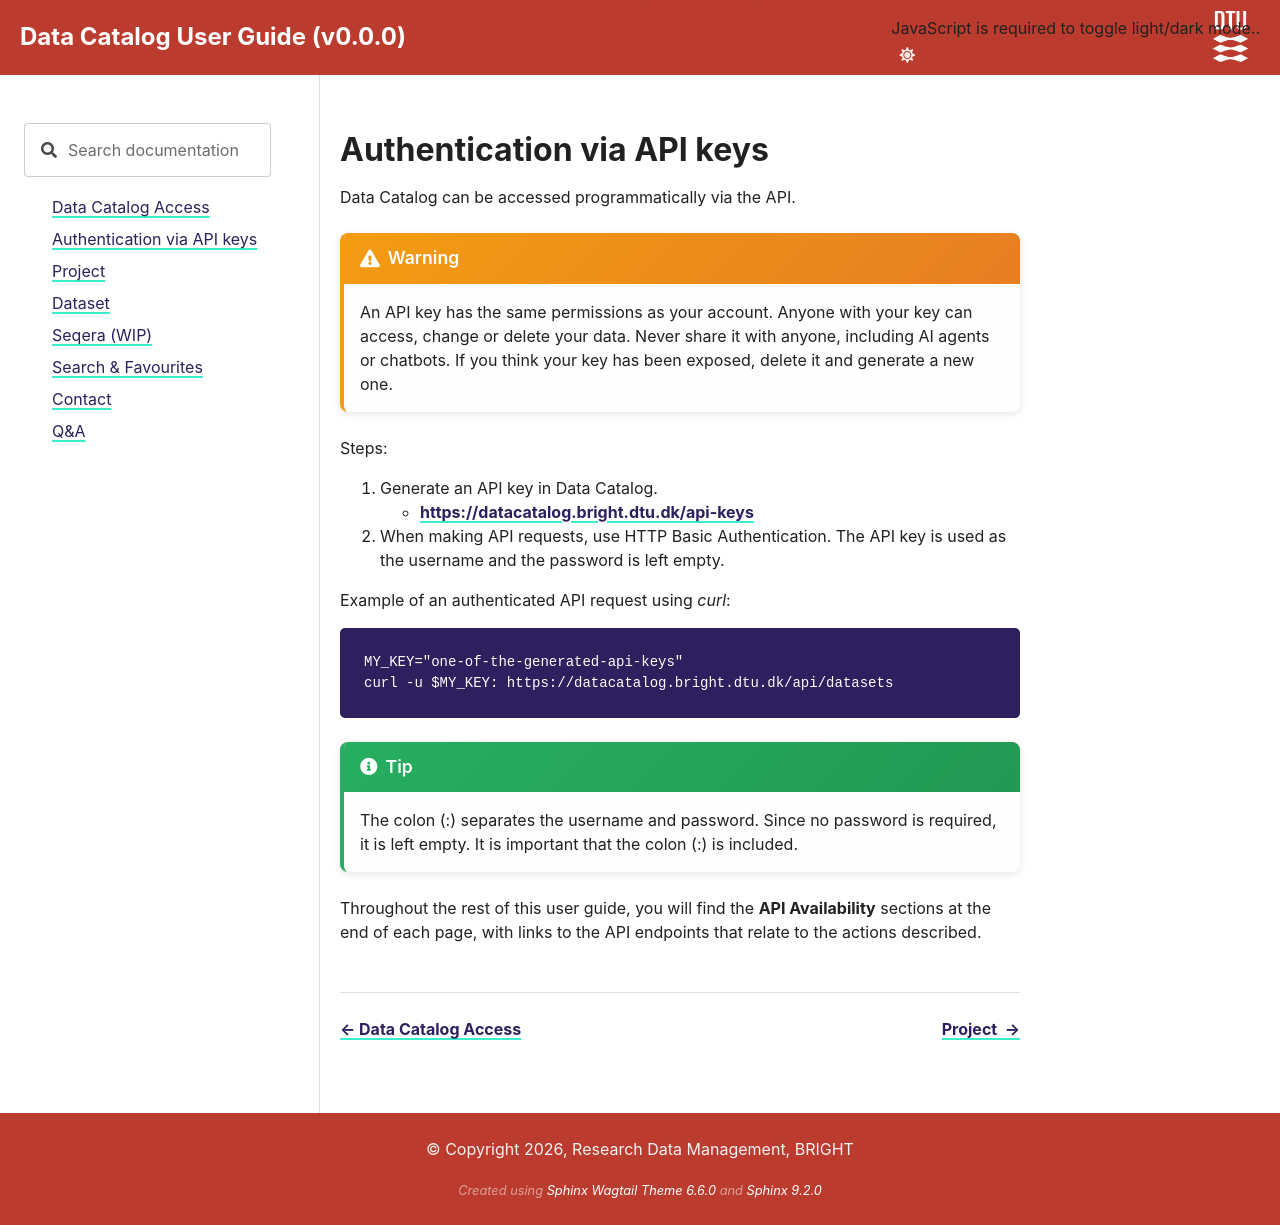

repository: biosustain/data-catalog-resources · page: latest/docs/Authentication_via_API_keys.html · generator: sphinx

# Authentication via API keys
Data Catalog can be accessed programmatically via the API.

```{warning}
  An API key has the same permissions as your account. Anyone with your key can access, change or delete your data. Never share it with anyone, including AI agents or
  chatbots. If you think your key has been exposed, delete it and generate a new one.
```

Steps:

1. Generate an API key in Data Catalog.
    - [**https://datacatalog.bright.dtu.dk/api-keys**](https://datacatalog.bright.dtu.dk/api-keys)
2. When making API requests, use HTTP Basic Authentication. The API key is used as the username and the password is left empty.

Example of an authenticated API request using *curl*:
```{code-block}
MY_KEY="one-of-the-generated-api-keys"
curl -u $MY_KEY: https://datacatalog.bright.dtu.dk/api/datasets
```

```{tip} 
The colon (:) separates the username and password.
Since no password is required, it is left empty.
It is important that the colon (:) is included.
```


Throughout the rest of this user guide, you will find the **API Availability** sections at the end of each page, with links to the API endpoints that relate to the actions described.
